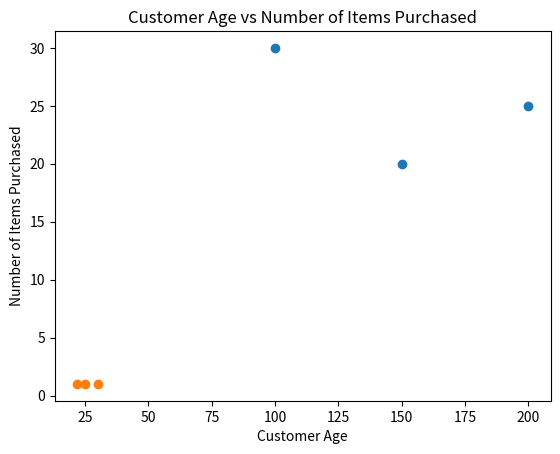

Generate this figure with matplotlib:
import csv
import matplotlib.pyplot as plt

# Dummy data (replace this with your actual data)
data = [
    {"customer_id": 1, "budget": 100, "price": 30, "age": 25, "is_member": True, "item_type": "fruit"},
    {"customer_id": 2, "budget": 150, "price": 20, "age": 30, "is_member": False, "item_type": "vegetable"},
    {"customer_id": 3, "budget": 200, "price": 25, "age": 22, "is_member": True, "item_type": "fruit"},
  
]

# Function to filter data based on user criteria
def filter_data(data, include_all=True, include_members=False, include_fruits=False):
    filtered_data = data.copy()

    if not include_all:
        if include_members:
            filtered_data = [entry for entry in filtered_data if entry["is_member"]]
        if include_fruits:
            filtered_data = [entry for entry in filtered_data if entry["item_type"] == "fruit"]

    return filtered_data

# Function to create scatter plots
def create_scatter_plot(x, y, title, x_label, y_label):
    plt.scatter(x, y)
    plt.title(title)
    plt.xlabel(x_label)
    plt.ylabel(y_label)
    plt.show()

# Filtered data based on user criteria
filtered_data = filter_data(data, include_all=True, include_members=True, include_fruits=False)

# Scatter plot: Customer budget vs price of items purchased
budgets = [entry["budget"] for entry in filtered_data]
prices = [entry["price"] for entry in filtered_data]
create_scatter_plot(budgets, prices, "Customer Budget vs Price", "Customer Budget", "Price of Items Purchased")

# Scatter plot: Customer age vs number of items purchased
ages = [entry["age"] for entry in filtered_data]
num_items = [1 for _ in filtered_data]  # Assuming each entry represents one item
create_scatter_plot(ages, num_items, "Customer Age vs Number of Items Purchased", "Customer Age", "Number of Items Purchased")
